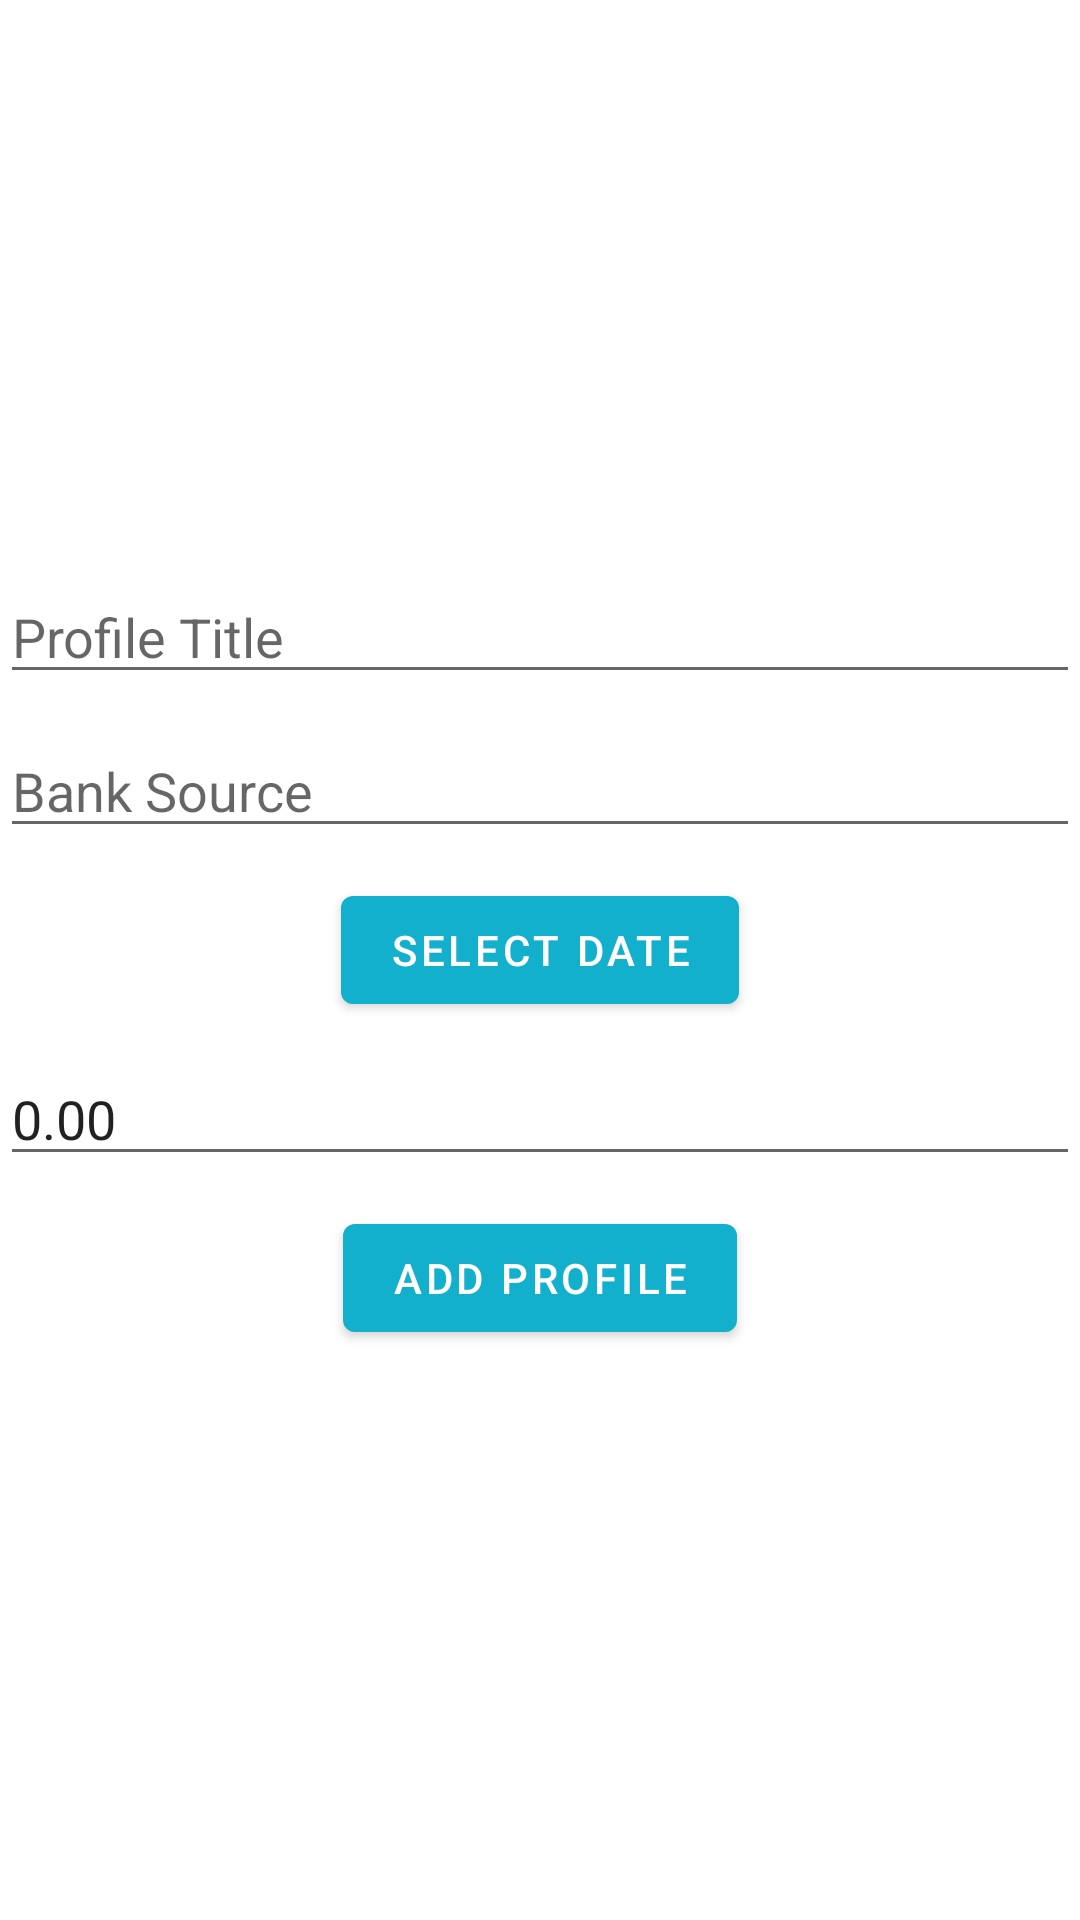

This screen was rendered from an Android layout file. Write that file and the resources it references.
<!-- AndroidManifest.xml: application theme Theme.BudgetCalculator -->
<!-- res/layout/enter_user_budget.xml -->
<?xml version="1.0" encoding="utf-8"?>
<LinearLayout
    xmlns:android="http://schemas.android.com/apk/res/android"
    android:id="@+id/enterUserBudgetRoot"
    android:layout_width="wrap_content"
    android:layout_height="wrap_content"
    android:orientation="vertical"
    android:gravity="center"
    android:background="@color/white"
    android:layout_margin="50dp">

    <EditText
        android:id="@+id/profileTitleText"
        android:layout_width="match_parent"
        android:layout_height="wrap_content"
        android:hint="@string/profile_title"
        android:layout_marginBottom="5dp"
        android:inputType="text"
        android:importantForAutofill="no"/>

    <EditText
        android:id="@+id/bankSourceText"
        android:layout_width="match_parent"
        android:layout_height="wrap_content"
        android:layout_marginBottom="5dp"
        android:hint="@string/bank_source"
        android:layout_marginTop="5dp"
        android:inputType="text"
        android:importantForAutofill="no" />

    <com.google.android.material.button.MaterialButton
        android:id="@+id/selectDateButton"
        android:layout_width="wrap_content"
        android:layout_height="wrap_content"
        android:text="@string/select_date"
        android:layout_marginBottom="5dp"
        android:layout_marginTop="5dp"/>

    <EditText
        android:id="@+id/userBudgetText"
        android:layout_width="match_parent"
        android:layout_height="wrap_content"
        android:layout_marginBottom="5dp"
        android:hint="@string/budget"
        android:layout_marginTop="5dp"
        android:inputType="numberDecimal"
        android:text="@string/_0_00"
        android:importantForAutofill="no" />

    <com.google.android.material.button.MaterialButton
        android:id="@+id/addProfileButton"
        android:layout_width="wrap_content"
        android:layout_height="wrap_content"
        android:text="@string/add_budget_profile"
        android:layout_marginTop="5dp"/>

</LinearLayout>
<!-- resources referenced by this layout -->
<resources>
  <color name="white">#FFFFFFFF</color>
  <string name="_0_00">0.00</string>
  <string name="add_budget_profile">Add Profile</string>
  <string name="bank_source">Bank Source</string>
  <string name="budget">0.00</string>
  <string name="profile_title">Profile Title</string>
  <string name="select_date">Select Date</string>
  <style name="Theme.BudgetCalculator" parent="Theme.MaterialComponents.DayNight.DarkActionBar">
          
          <item name="colorPrimary">@color/action_bar_color</item>
          <item name="colorPrimaryVariant">@color/status_bar_color</item>
          <item name="colorOnPrimary">@color/white</item>
          
          <item name="colorSecondary">@color/main_color</item>
          <item name="colorSecondaryVariant">@color/teal_700</item>
          <item name="colorOnSecondary">@color/black</item>
          
          <item name="android:statusBarColor">?attr/colorPrimaryVariant</item>
          
      </style>
  <color name="action_bar_color">#12b0cc</color>
  <color name="status_bar_color">#36b8cf</color>
  <color name="main_color">#61d3e8</color>
  <color name="teal_700">#FF018786</color>
  <color name="black">#FF000000</color>
</resources>
